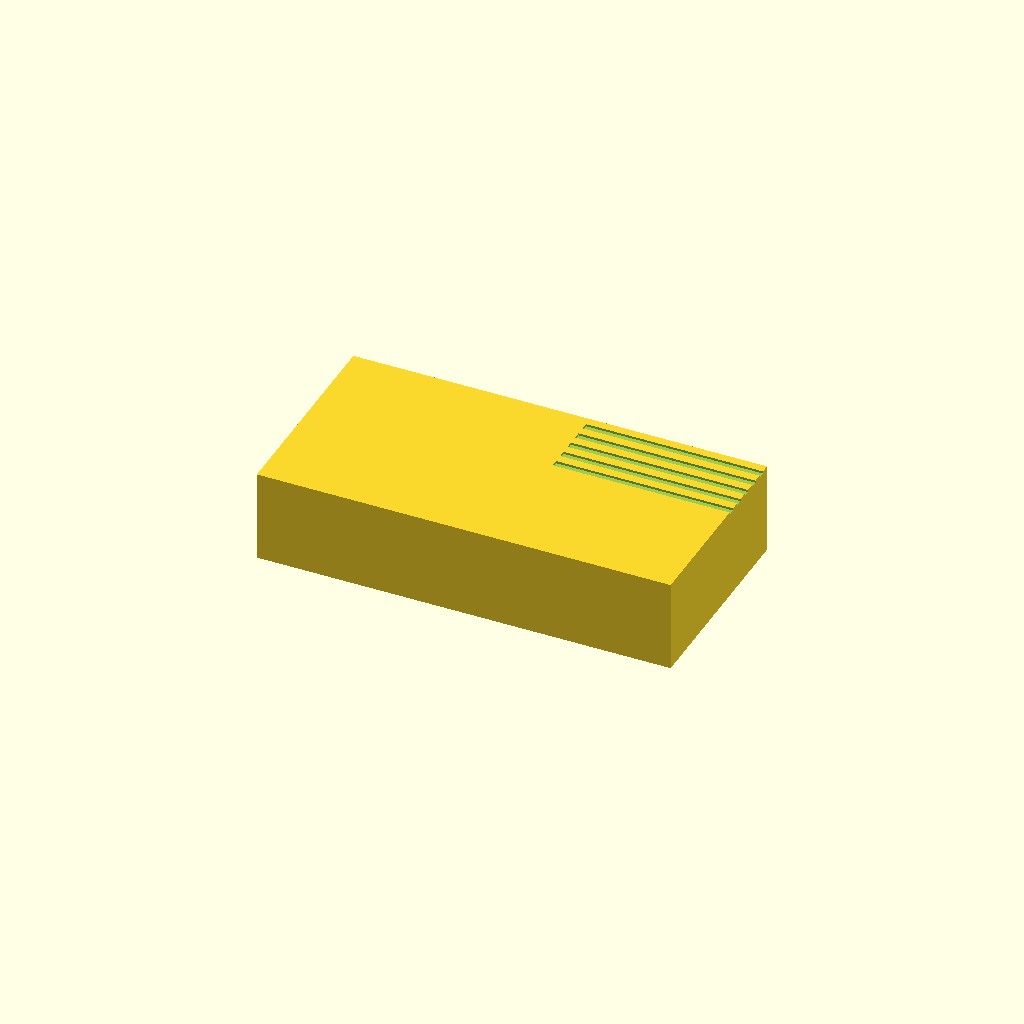
Cell 1: the model at its default parameters.
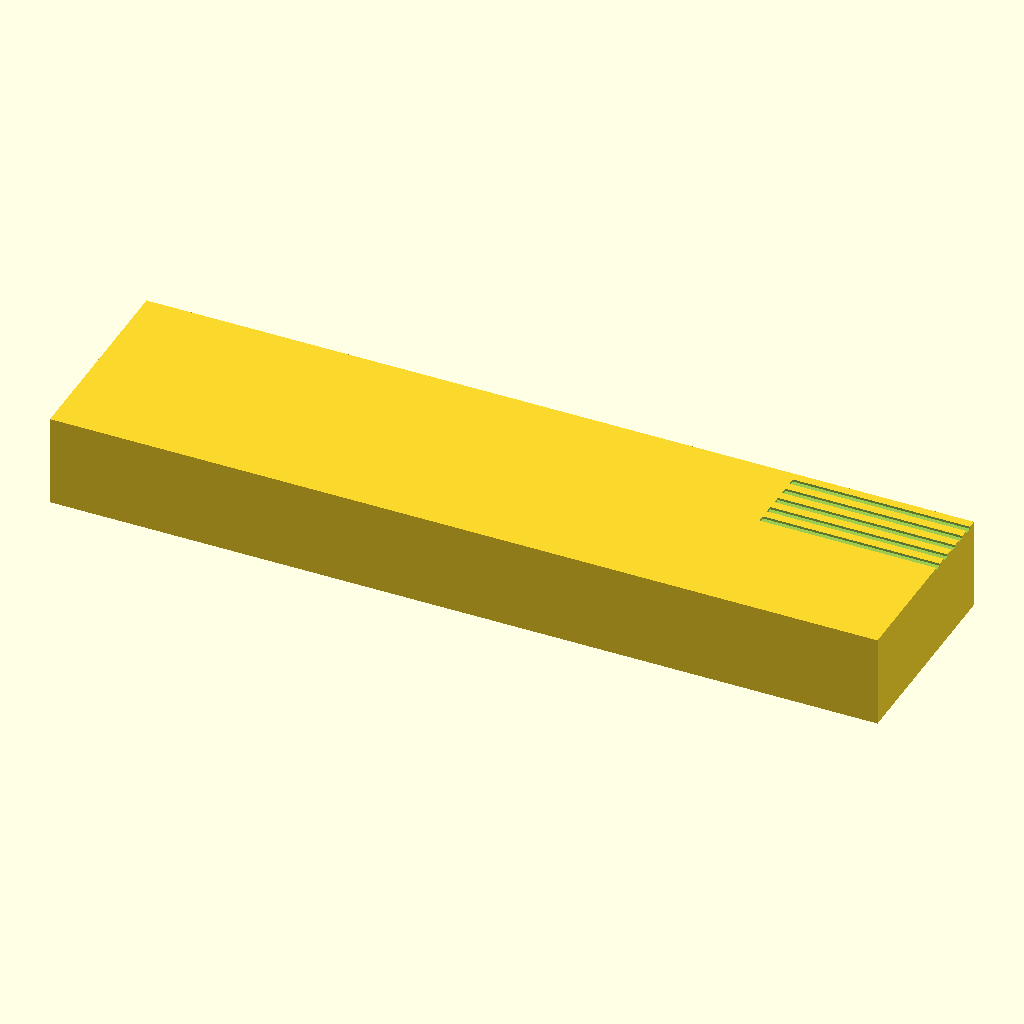
Cell 2 — block_x set to 180, the other parameters unchanged.
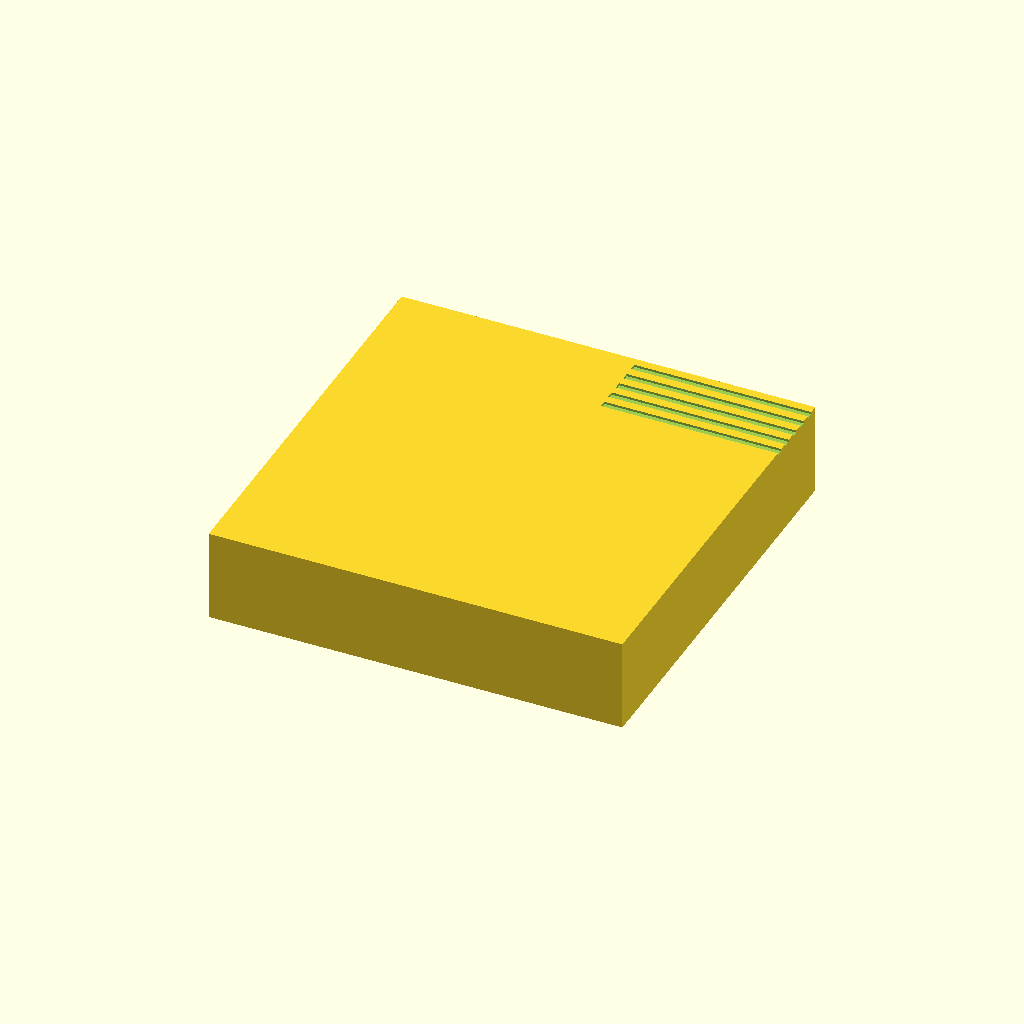
Cell 3: the same model with block_y = 90.
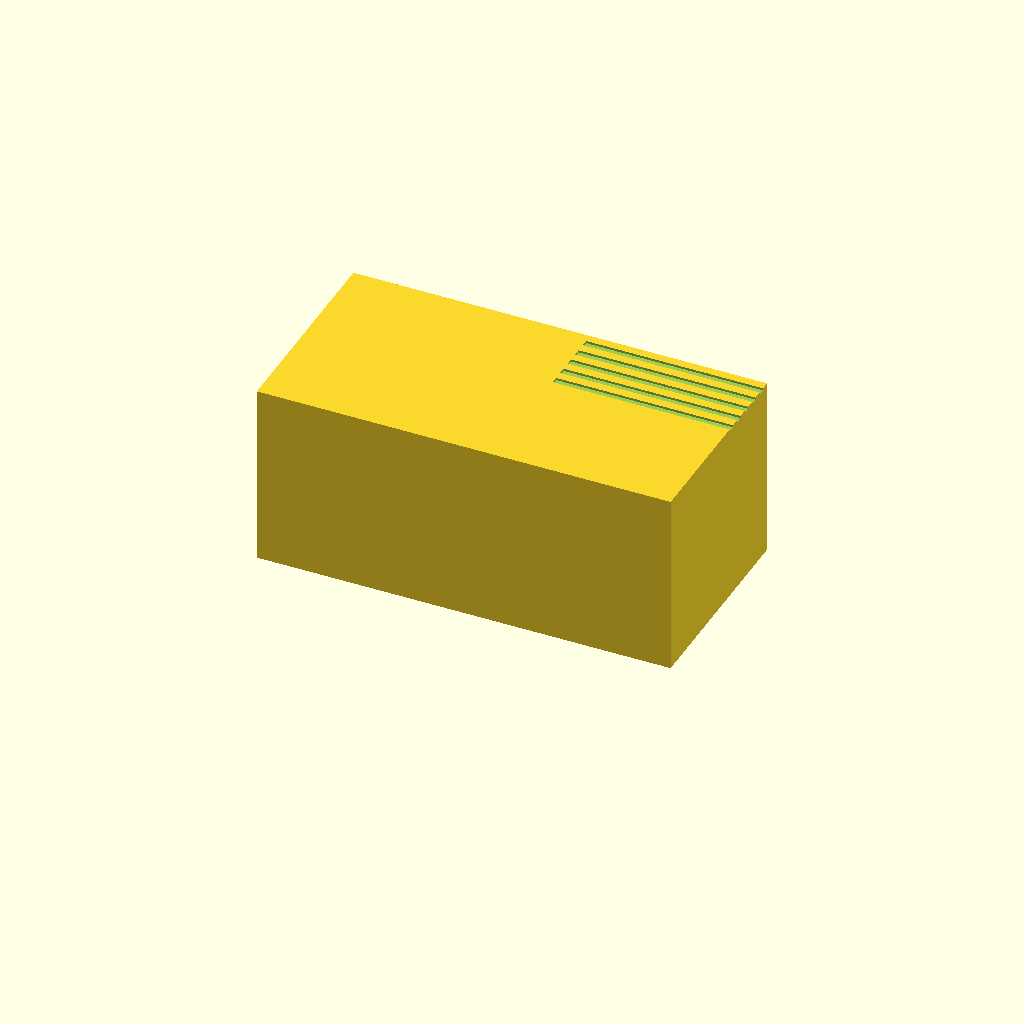
Cell 4: the same model with block_z = 40.
One fixed orthographic camera (rotation 55°, 0°, 25°; colour scheme Cornfield) for every cell.
OpenSCAD source file bench/results/gpu-v3-g1/code/scadcoder-v3/slide_drying_rack_s1_a0.scad:
// Drying rack for 10 microscope slides, standing upright on their long edge
// Print orientation: base block rests on XY plane, slots open at top (+Z)

$fn = 64;

// ---- Block dimensions ----
block_x = 90;        // block length (X)
block_y = 45;        // block width (Y)
block_z = 20;        // block height (Z)

// ---- Slot dimensions ----
slot_n     = 10;     // number of slots
slot_len   = 77;     // slot length along X
slot_w     = 1.6;    // slot width along Y
slot_depth = 10;     // slot depth from top face

// ---- Slot spacing ----
slot_pitch = 3.5;    // centre-to-centre spacing (Y)

// ---- Cut clearance ----
eps = 0.5;           // overshoot past top face

// Slot group width
group_w = slot_n * slot_pitch;

// Position the group so it is centred on the block in X and Y
group_x0 = block_x / 2 - slot_len / 2;
group_y0 = block_y / 2 - group_w / 2;

difference() {
    // Solid base block, centred in X/Y, sitting on z = 0
    translate([-block_x / 2, -block_y / 2, 0])
        cube([block_x, block_y, block_z]);

    // 10 parallel slots, open at top
    for (i = [0 : slot_n - 1])
        translate([group_x0, group_y0 + i * slot_pitch, block_z - eps])
            cube([slot_len, slot_w, slot_depth + eps]);
}
Customizer parameters (derived from the source; name, type, default, range or options):
block_x: number, default 90
block_y: number, default 45
block_z: number, default 20
slot_n: number, default 10
slot_len: number, default 77
slot_w: number, default 1.6
slot_depth: number, default 10
slot_pitch: number, default 3.5
eps: number, default 0.5
